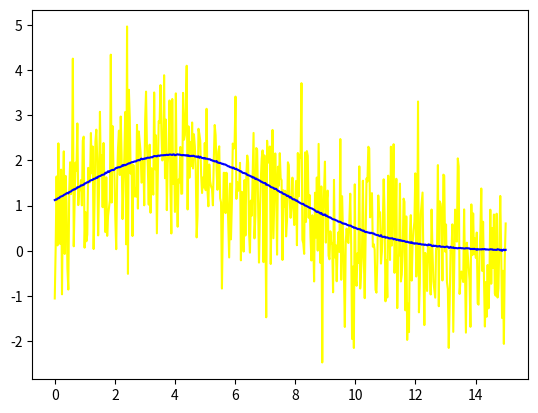

Reproduce this figure in Python.
import math
import numpy as np
import matplotlib.pyplot as plt



label1="Nice Job"



def toysim(x):
    N1=10.0
    mu=4
    sigma=5
    tau=.5
    t_naught=(sigma**2)/(2*tau)
    N2=N1*math.exp(-((t_naught-mu)/sigma)**2+(t_naught/tau))
    if x<=t_naught:
        y=N1*math.exp(-((x-mu)/sigma)**2)
    else:
        y=N2*math.exp(-x/tau)
    return y



def noisemaker(dataset):
    setsize=np.size(dataset)
    newset=np.zeros(setsize)
    for i in range(setsize):
        newset[i]=np.random.normal(dataset[i],1)
        i=i+1
    return newset
n=500
x_data=np.linspace(0,15,n)
y_data=np.zeros(n)



for i in range(len(x_data)):
    y_data[i]=toysim(x_data[i])
    i=i+1


measured_data=noisemaker(.2*y_data)


gen=noisemaker(y_data)
for i in range(999):
    noise=noisemaker(y_data)
    gen=gen+noise
pulse_model=gen/1001
M=np.ones((n,2))
M[:,0]=pulse_model
R=np.diag([1]*n)





def find_amp(dataset):
    MT=M.transpose()
    invR=np.linalg.inv(R)
    block1=np.linalg.inv(np.dot(MT,np.dot(invR,M)))
    block2=np.dot(block1,np.dot(MT,invR))
    p_hat=np.dot(block2,dataset)
    amplitude=p_hat[0]
    return amplitude
amp=find_amp(measured_data)
print(amp)

fig = plt.figure(1)
# plt.plot(x_data,pulse_model,color='red')


plt.plot(x_data,measured_data,color='yellow')
plt.plot(x_data,amp*pulse_model,color='blue')



